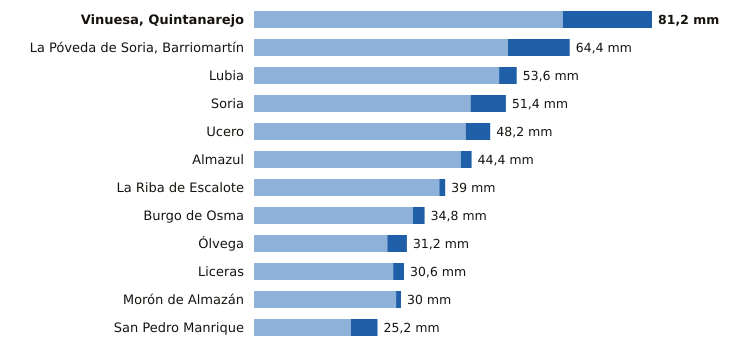

The data file committed next to this chart (first rows):
estacion, provincia, indicativo, mm_6_dias_anteriores, mm_hoy, mm_7_dias, horas_de_hoy
Vinuesa, Quintanarejo, Soria, 2005Y, 63.0, 18.2, 81.2, 12
La Póveda de Soria, Barriomartín, Soria, 2017Y, 51.8, 12.6, 64.4, 8
Lubia, Soria, 2044B, 50.0, 3.6, 53.6, 12
Soria, Soria, 2030, 44.2, 7.2, 51.4, 12
Ucero, Soria, 2084Y, 43.2, 5.0, 48.2, 12
Almazul, Soria, 9352A, 42.2, 2.2, 44.4, 10
La Riba de Escalote, Soria, 2059B, 37.8, 1.2, 39.0, 11
Burgo de Osma, Soria, 2092, 32.4, 2.4, 34.8, 10
Ólvega, Soria, 2296A, 27.2, 4.0, 31.2, 11
Liceras, Soria, 2096B, 28.4, 2.2, 30.6, 11
Morón de Almazán, Soria, 2048A, 29.0, 1.0, 30.0, 11
San Pedro Manrique, Soria, 9287A, 19.8, 5.4, 25.2, 11
